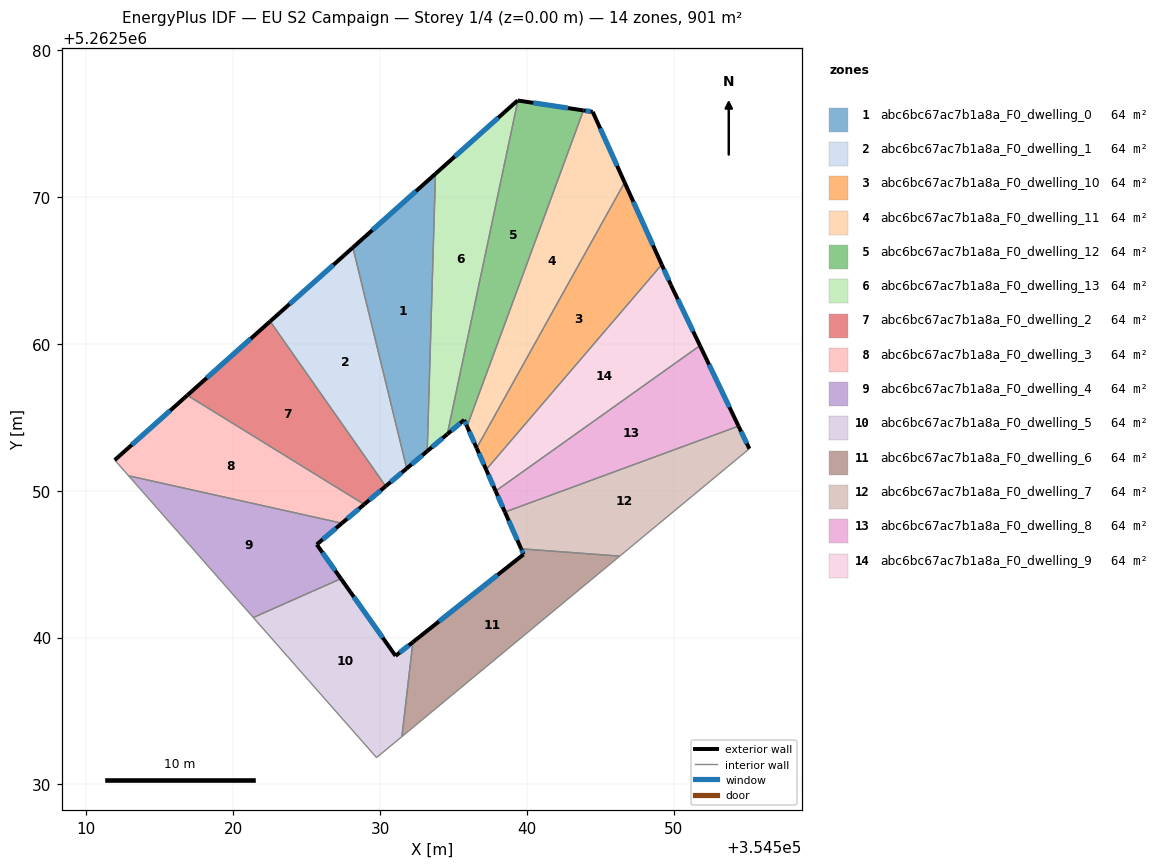
=== STOREY PLAN SPEC (per zone: floor XY polygon, exterior-wall plan segments, windows/doors) ===
zone 1: abc6bc67ac7b1a8a_F0_dwelling_0  (64.3 m²)
  floor: (354533.78, 5262571.57) (354533.22, 5262552.69) (354531.82, 5262551.51) (354528.15, 5262566.55)
  exterior wall: (354531.82, 5262551.51) – (354533.22, 5262552.69)  [1.8 m]
    window: (354532.15, 5262551.79) – (354532.89, 5262552.41)  [1.5 m²]
  exterior wall: (354533.78, 5262571.57) – (354528.15, 5262566.55)  [7.5 m]
    window: (354532.45, 5262570.40) – (354529.47, 5262567.73)  [6.4 m²]
  interior walls: 2
zone 2: abc6bc67ac7b1a8a_F0_dwelling_1  (64.4 m²)
  floor: (354528.15, 5262566.55) (354531.82, 5262551.51) (354530.39, 5262550.30) (354522.52, 5262561.53)
  exterior wall: (354530.39, 5262550.30) – (354531.82, 5262551.51)  [1.9 m]
    window: (354530.72, 5262550.59) – (354531.48, 5262551.23)  [1.6 m²]
  exterior wall: (354528.15, 5262566.55) – (354522.52, 5262561.53)  [7.5 m]
    window: (354526.83, 5262565.37) – (354523.84, 5262562.71)  [6.4 m²]
  interior walls: 2
zone 3: abc6bc67ac7b1a8a_F0_dwelling_10  (64.3 m²)
  floor: (354546.65, 5262570.99) (354549.18, 5262565.39) (354537.23, 5262551.43) (354536.58, 5262552.90)
  exterior wall: (354536.58, 5262552.90) – (354537.23, 5262551.43)  [1.6 m]
    window: (354536.73, 5262552.55) – (354537.07, 5262551.77)  [1.4 m²]
  exterior wall: (354549.18, 5262565.39) – (354546.65, 5262570.99)  [6.1 m]
    window: (354548.59, 5262566.70) – (354547.25, 5262569.67)  [5.2 m²]
  interior walls: 2
zone 4: abc6bc67ac7b1a8a_F0_dwelling_11  (64.4 m²)
  floor: (354544.48, 5262575.79) (354546.65, 5262570.99) (354536.58, 5262552.90) (354535.92, 5262554.38) (354543.85, 5262575.89)
  exterior wall: (354535.92, 5262554.38) – (354536.58, 5262552.90)  [1.6 m]
    window: (354536.08, 5262554.03) – (354536.42, 5262553.24)  [1.4 m²]
  exterior wall: (354544.48, 5262575.79) – (354543.85, 5262575.89)  [0.6 m]
    window: (354544.33, 5262575.82) – (354544.00, 5262575.87)  [0.5 m²]
  exterior wall: (354546.65, 5262570.99) – (354544.48, 5262575.79)  [5.3 m]
    window: (354546.14, 5262572.11) – (354544.99, 5262574.66)  [4.5 m²]
  interior walls: 2
zone 5: abc6bc67ac7b1a8a_F0_dwelling_12  (64.3 m²)
  floor: (354543.85, 5262575.89) (354535.92, 5262554.38) (354535.73, 5262554.82) (354534.58, 5262553.84) (354539.39, 5262576.56)
  exterior wall: (354535.73, 5262554.82) – (354535.92, 5262554.38)  [0.5 m]
    window: (354535.78, 5262554.71) – (354535.88, 5262554.48)  [0.4 m²]
  exterior wall: (354534.58, 5262553.84) – (354535.73, 5262554.82)  [1.5 m]
    window: (354534.85, 5262554.07) – (354535.46, 5262554.59)  [1.3 m²]
  exterior wall: (354543.85, 5262575.89) – (354539.39, 5262576.56)  [4.5 m]
    window: (354542.80, 5262576.05) – (354540.43, 5262576.40)  [3.8 m²]
  interior walls: 2
zone 6: abc6bc67ac7b1a8a_F0_dwelling_13  (64.4 m²)
  floor: (354539.39, 5262576.56) (354534.58, 5262553.84) (354533.22, 5262552.69) (354533.78, 5262571.57) (354539.37, 5262576.57)
  exterior wall: (354533.22, 5262552.69) – (354534.58, 5262553.84)  [1.8 m]
    window: (354533.54, 5262552.96) – (354534.26, 5262553.57)  [1.5 m²]
  exterior wall: (354539.37, 5262576.57) – (354533.78, 5262571.57)  [7.5 m]
    window: (354538.05, 5262575.39) – (354535.09, 5262572.75)  [6.3 m²]
  exterior wall: (354539.39, 5262576.56) – (354539.37, 5262576.57)  [0.0 m]
  interior walls: 2
zone 7: abc6bc67ac7b1a8a_F0_dwelling_2  (64.4 m²)
  floor: (354522.52, 5262561.53) (354530.39, 5262550.30) (354528.92, 5262549.07) (354516.88, 5262556.49)
  exterior wall: (354528.92, 5262549.07) – (354530.39, 5262550.30)  [1.9 m]
    window: (354529.27, 5262549.36) – (354530.04, 5262550.01)  [1.6 m²]
  exterior wall: (354522.52, 5262561.53) – (354516.88, 5262556.49)  [7.6 m]
    window: (354521.20, 5262560.35) – (354518.20, 5262557.68)  [6.4 m²]
  interior walls: 2
zone 8: abc6bc67ac7b1a8a_F0_dwelling_3  (64.3 m²)
  floor: (354528.92, 5262549.07) (354527.40, 5262547.78) (354512.88, 5262551.01) (354511.94, 5262552.08) (354516.88, 5262556.49)
  exterior wall: (354527.40, 5262547.78) – (354528.92, 5262549.07)  [2.0 m]
    window: (354527.76, 5262548.08) – (354528.57, 5262548.76)  [1.7 m²]
  exterior wall: (354516.88, 5262556.49) – (354511.94, 5262552.08)  [6.6 m]
    window: (354515.72, 5262555.46) – (354513.10, 5262553.12)  [5.6 m²]
  interior walls: 3
zone 9: abc6bc67ac7b1a8a_F0_dwelling_4  (64.4 m²)
  floor: (354527.40, 5262547.78) (354525.69, 5262546.34) (354527.34, 5262544.01) (354521.37, 5262541.36) (354512.88, 5262551.01)
  exterior wall: (354525.69, 5262546.34) – (354527.40, 5262547.78)  [2.2 m]
    window: (354526.09, 5262546.68) – (354527.00, 5262547.44)  [1.9 m²]
  exterior wall: (354527.34, 5262544.01) – (354525.69, 5262546.34)  [2.9 m]
    window: (354526.95, 5262544.55) – (354526.08, 5262545.79)  [2.4 m²]
  interior walls: 3
zone 10: abc6bc67ac7b1a8a_F0_dwelling_5  (64.3 m²)
  floor: (354532.24, 5262539.69) (354531.49, 5262533.26) (354529.76, 5262531.83) (354521.37, 5262541.36) (354527.34, 5262544.01) (354531.06, 5262538.75)
  exterior wall: (354531.06, 5262538.75) – (354527.34, 5262544.01)  [6.4 m]
    window: (354530.18, 5262539.99) – (354528.21, 5262542.77)  [5.4 m²]
  exterior wall: (354532.24, 5262539.69) – (354531.06, 5262538.75)  [1.5 m]
    window: (354531.96, 5262539.47) – (354531.34, 5262538.97)  [1.3 m²]
  interior walls: 4
zone 11: abc6bc67ac7b1a8a_F0_dwelling_6  (64.4 m²)
  floor: (354546.32, 5262545.54) (354531.49, 5262533.26) (354532.24, 5262539.69) (354539.78, 5262545.67) (354539.61, 5262546.04)
  exterior wall: (354539.78, 5262545.67) – (354532.24, 5262539.69)  [9.6 m]
    window: (354538.01, 5262544.26) – (354534.01, 5262541.09)  [8.1 m²]
  exterior wall: (354539.61, 5262546.04) – (354539.78, 5262545.67)  [0.4 m]
    window: (354539.65, 5262545.95) – (354539.74, 5262545.75)  [0.3 m²]
  interior walls: 3
zone 12: abc6bc67ac7b1a8a_F0_dwelling_7  (64.3 m²)
  floor: (354554.41, 5262554.39) (354555.15, 5262552.86) (354546.32, 5262545.54) (354539.61, 5262546.04) (354538.50, 5262548.54)
  exterior wall: (354538.50, 5262548.54) – (354539.61, 5262546.04)  [2.7 m]
    window: (354538.76, 5262547.96) – (354539.35, 5262546.63)  [2.3 m²]
  exterior wall: (354555.15, 5262552.86) – (354554.41, 5262554.39)  [1.7 m]
    window: (354554.97, 5262553.22) – (354554.58, 5262554.03)  [1.4 m²]
  interior walls: 3
zone 13: abc6bc67ac7b1a8a_F0_dwelling_8  (64.4 m²)
  floor: (354551.78, 5262559.88) (354554.41, 5262554.39) (354538.50, 5262548.54) (354537.87, 5262549.97)
  exterior wall: (354537.87, 5262549.97) – (354538.50, 5262548.54)  [1.6 m]
    window: (354538.02, 5262549.64) – (354538.35, 5262548.88)  [1.3 m²]
  exterior wall: (354554.41, 5262554.39) – (354551.78, 5262559.88)  [6.1 m]
    window: (354553.79, 5262555.68) – (354552.40, 5262558.59)  [5.1 m²]
  interior walls: 2
zone 14: abc6bc67ac7b1a8a_F0_dwelling_9  (64.4 m²)
  floor: (354549.81, 5262564.00) (354551.78, 5262559.88) (354537.87, 5262549.97) (354537.23, 5262551.43) (354549.18, 5262565.39)
  exterior wall: (354537.23, 5262551.43) – (354537.87, 5262549.97)  [1.6 m]
    window: (354537.38, 5262551.09) – (354537.72, 5262550.32)  [1.3 m²]
  exterior wall: (354549.81, 5262564.00) – (354549.18, 5262565.39)  [1.5 m]
    window: (354549.66, 5262564.32) – (354549.33, 5262565.06)  [1.3 m²]
  exterior wall: (354551.78, 5262559.88) – (354549.81, 5262564.00)  [4.6 m]
    window: (354551.32, 5262560.84) – (354550.27, 5262563.03)  [3.9 m²]
  interior walls: 2

=== DERIVED (storey summary) ===
Building: EU S2 Campaign
Storey: 1 of 4  (floor level z = 0.00 m)
Storey gross floor area: 900.9 m²
Zones on this storey: 14
  - abc6bc67ac7b1a8a_F0_dwelling_0: floor 64.3 m²; exterior wall 9.4 m (28.1 m²); 2 window(s) 7.9 m²; WWR 28.1%
  - abc6bc67ac7b1a8a_F0_dwelling_1: floor 64.4 m²; exterior wall 9.4 m (28.3 m²); 2 window(s) 8.0 m²; WWR 28.1%
  - abc6bc67ac7b1a8a_F0_dwelling_10: floor 64.3 m²; exterior wall 7.7 m (23.2 m²); 2 window(s) 6.5 m²; WWR 28.1%
  - abc6bc67ac7b1a8a_F0_dwelling_11: floor 64.4 m²; exterior wall 7.5 m (22.6 m²); 3 window(s) 6.4 m²; WWR 28.1%
  - abc6bc67ac7b1a8a_F0_dwelling_12: floor 64.3 m²; exterior wall 6.5 m (19.5 m²); 3 window(s) 5.5 m²; WWR 28.1%
  - abc6bc67ac7b1a8a_F0_dwelling_13: floor 64.4 m²; exterior wall 9.3 m (27.9 m²); 2 window(s) 7.8 m²; WWR 28.1%
  - abc6bc67ac7b1a8a_F0_dwelling_2: floor 64.4 m²; exterior wall 9.5 m (28.4 m²); 2 window(s) 8.0 m²; WWR 28.1%
  - abc6bc67ac7b1a8a_F0_dwelling_3: floor 64.3 m²; exterior wall 8.6 m (25.8 m²); 2 window(s) 7.3 m²; WWR 28.1%
  - abc6bc67ac7b1a8a_F0_dwelling_4: floor 64.4 m²; exterior wall 5.1 m (15.3 m²); 2 window(s) 4.3 m²; WWR 28.1%
  - abc6bc67ac7b1a8a_F0_dwelling_5: floor 64.3 m²; exterior wall 7.9 m (23.8 m²); 2 window(s) 6.7 m²; WWR 28.1%
  - abc6bc67ac7b1a8a_F0_dwelling_6: floor 64.4 m²; exterior wall 10.0 m (30.1 m²); 2 window(s) 8.5 m²; WWR 28.1%
  - abc6bc67ac7b1a8a_F0_dwelling_7: floor 64.3 m²; exterior wall 4.4 m (13.3 m²); 2 window(s) 3.7 m²; WWR 28.1%
  - abc6bc67ac7b1a8a_F0_dwelling_8: floor 64.4 m²; exterior wall 7.6 m (22.9 m²); 2 window(s) 6.4 m²; WWR 28.1%
  - abc6bc67ac7b1a8a_F0_dwelling_9: floor 64.4 m²; exterior wall 7.7 m (23.1 m²); 3 window(s) 6.5 m²; WWR 28.1%
Zone adjacency (shared interzone walls):
  - abc6bc67ac7b1a8a_F0_dwelling_0 ↔ abc6bc67ac7b1a8a_F0_dwelling_1
  - abc6bc67ac7b1a8a_F0_dwelling_0 ↔ abc6bc67ac7b1a8a_F0_dwelling_13
  - abc6bc67ac7b1a8a_F0_dwelling_1 ↔ abc6bc67ac7b1a8a_F0_dwelling_2
  - abc6bc67ac7b1a8a_F0_dwelling_10 ↔ abc6bc67ac7b1a8a_F0_dwelling_11
  - abc6bc67ac7b1a8a_F0_dwelling_10 ↔ abc6bc67ac7b1a8a_F0_dwelling_9
  - abc6bc67ac7b1a8a_F0_dwelling_11 ↔ abc6bc67ac7b1a8a_F0_dwelling_12
  - abc6bc67ac7b1a8a_F0_dwelling_12 ↔ abc6bc67ac7b1a8a_F0_dwelling_13
  - abc6bc67ac7b1a8a_F0_dwelling_2 ↔ abc6bc67ac7b1a8a_F0_dwelling_3
  - abc6bc67ac7b1a8a_F0_dwelling_3 ↔ abc6bc67ac7b1a8a_F0_dwelling_4
  - abc6bc67ac7b1a8a_F0_dwelling_4 ↔ abc6bc67ac7b1a8a_F0_dwelling_5
  - abc6bc67ac7b1a8a_F0_dwelling_5 ↔ abc6bc67ac7b1a8a_F0_dwelling_6
  - abc6bc67ac7b1a8a_F0_dwelling_6 ↔ abc6bc67ac7b1a8a_F0_dwelling_7
  - abc6bc67ac7b1a8a_F0_dwelling_7 ↔ abc6bc67ac7b1a8a_F0_dwelling_8
  - abc6bc67ac7b1a8a_F0_dwelling_8 ↔ abc6bc67ac7b1a8a_F0_dwelling_9